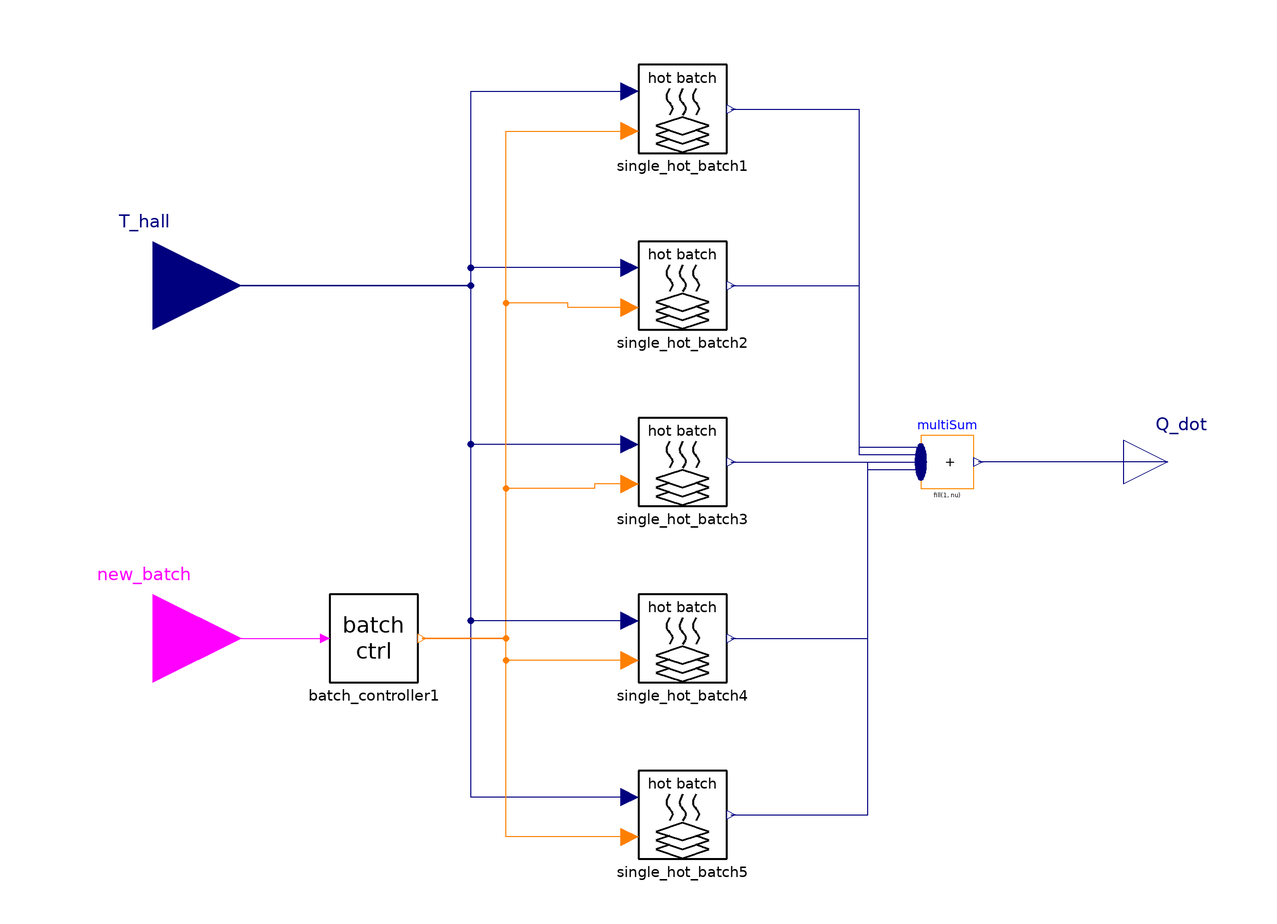

Above is the diagram view of the following Modelica model: its components placed by their Placement annotations and its connect equations drawn as lines.

model hot_batches
  parameter Modelica.Units.SI.Mass m_batch "Mass of batch";
  parameter Modelica.Units.SI.HeatCapacity c_batch "Heat capacity of batch";
  parameter Modelica.Units.SI.Mass m_rack "Mass of batching rack";
  parameter Modelica.Units.SI.HeatCapacity c_rack "Heat capacity of batching rack";
  parameter Modelica.Units.SI.Temperature T_req "Working temperature of cleaning fluid";
  Modelica.Blocks.Interfaces.BooleanInput new_batch
    annotation (Placement(transformation(extent={{-140,-60},{-100,-20}}),iconTransformation(extent={{-140,
            -60},{-100,-20}})));
  EiB_CleaningMachine2Tanks_thermal_Mafac.Batches.batch_controller batch_controller1
    annotation (Placement(transformation(extent={{-80,-50},{-60,-30}})));
  single_hot_batch single_hot_batch1(
    m_batch=m_batch,
    c_batch=c_batch,
    m_rack=m_rack,
    c_rack=c_rack,
    T_req=T_req,                     batch_number=1)
    annotation (Placement(transformation(extent={{-10,70},{10,90}})));
  Modelica.Blocks.Interfaces.RealInput T_hall
    annotation (Placement(transformation(extent={{-140,20},{-100,60}})));
  Modelica.Blocks.Interfaces.RealOutput Q_dot
    annotation (Placement(transformation(extent={{100,-10},{120,10}})));
  Modelica.Blocks.Math.MultiSum multiSum(nu=5)
    annotation (Placement(transformation(extent={{54,-6},{66,6}})));
  single_hot_batch single_hot_batch2(
    m_batch=m_batch,
    c_batch=c_batch,
    m_rack=m_rack,
    c_rack=c_rack,
    T_req=T_req,
    batch_number=2)
    annotation (Placement(transformation(extent={{-10,30},{10,50}})));
  single_hot_batch single_hot_batch3(
    m_batch=m_batch,
    c_batch=c_batch,
    m_rack=m_rack,
    c_rack=c_rack,
    T_req=T_req,
    batch_number=3)
    annotation (Placement(transformation(extent={{-10,-10},{10,10}})));
  single_hot_batch single_hot_batch4(
    m_batch=m_batch,
    c_batch=c_batch,
    m_rack=m_rack,
    c_rack=c_rack,
    T_req=T_req,
    batch_number=4)
    annotation (Placement(transformation(extent={{-10,-50},{10,-30}})));
  single_hot_batch single_hot_batch5(
    m_batch=m_batch,
    c_batch=c_batch,
    m_rack=m_rack,
    c_rack=c_rack,
    T_req=T_req,
    batch_number=5)
    annotation (Placement(transformation(extent={{-10,-90},{10,-70}})));
equation
  connect(new_batch, batch_controller1.new_batch) annotation (Line(points={{-120,-40},{-81,-40}},
                                                                                              color={255,0,255}));
  connect(batch_controller1.batch_number, single_hot_batch1.batch_nr)
    annotation (Line(points={{-59,-40},{-40,-40},{-40,75},{-12,75}}, color={255,127,0}));
  connect(T_hall, single_hot_batch1.T_hall)
    annotation (Line(points={{-120,40},{-48,40},{-48,84},{-12,84}}, color={0,0,127}));
  connect(Q_dot, multiSum.y) annotation (Line(points={{110,0},{67.02,0}}, color={0,0,127}));
  connect(single_hot_batch1.Q_dot_single_hot_batch, multiSum.u[1])
    annotation (Line(points={{11,80},{40,80},{40,3.36},{54,3.36}}, color={0,0,127}));
  connect(single_hot_batch5.T_hall, T_hall) annotation (Line(points={{-12,-76},{-48,-76},{-48,40},{-120,40}}, color={0,0,127}));
  connect(single_hot_batch2.T_hall, single_hot_batch1.T_hall)
    annotation (Line(points={{-12,44},{-48,44},{-48,84},{-12,84}}, color={0,0,127}));
  connect(single_hot_batch3.T_hall, T_hall) annotation (Line(points={{-12,4},{-48,4},{-48,40},{-120,40}}, color={0,0,127}));
  connect(single_hot_batch4.T_hall, T_hall) annotation (Line(points={{-12,-36},{-48,-36},{-48,40},{-120,40}}, color={0,0,127}));
  connect(single_hot_batch5.batch_nr, batch_controller1.batch_number)
    annotation (Line(points={{-12,-85},{-40,-85},{-40,-40},{-59,-40}}, color={255,127,0}));
  connect(single_hot_batch4.batch_nr, batch_controller1.batch_number)
    annotation (Line(points={{-12,-45},{-40,-45},{-40,-40},{-59,-40}}, color={255,127,0}));
  connect(single_hot_batch3.batch_nr, single_hot_batch1.batch_nr)
    annotation (Line(points={{-12,-5},{-20,-5},{-20,-6},{-40,-6},{-40,75},{-12,75}}, color={255,127,0}));
  connect(single_hot_batch2.batch_nr, single_hot_batch1.batch_nr)
    annotation (Line(points={{-12,35},{-26,35},{-26,36},{-40,36},{-40,75},{-12,75}}, color={255,127,0}));
  connect(single_hot_batch2.Q_dot_single_hot_batch, multiSum.u[2])
    annotation (Line(points={{11,40},{40,40},{40,1.68},{54,1.68}}, color={0,0,127}));
  connect(single_hot_batch3.Q_dot_single_hot_batch, multiSum.u[3])
    annotation (Line(points={{11,0},{32,0},{32,0},{54,0}}, color={0,0,127}));
  connect(single_hot_batch4.Q_dot_single_hot_batch, multiSum.u[4])
    annotation (Line(points={{11,-40},{42,-40},{42,-1.68},{54,-1.68}}, color={0,0,127}));
  connect(single_hot_batch5.Q_dot_single_hot_batch, multiSum.u[5])
    annotation (Line(points={{11,-80},{42,-80},{42,0},{54,0}}, color={0,0,127}));
  annotation (Icon(coordinateSystem(preserveAspectRatio=false), graphics={
        Polygon(
          points={{-60,-52},{-80,-58},{-60,-64},{-40,-58},{-60,-52}},
          lineColor={0,0,0},
          lineThickness=0.5),
        Line(
          points={{-68,-62},{-80,-66},{-60,-72},{-40,-66},{-52,-62}},
          color={0,0,0},
          thickness=0.5),
        Text(
          extent={{-80,100},{80,40}},
          lineColor={0,0,0},
          textString="hot batches"),
        Line(
          points={{-60,-22},{-64,-34},{-56,-42},{-60,-50}},
          color={0,0,0},
          thickness=0.5,
          smooth=Smooth.Bezier,
          arrow={Arrow.Filled,Arrow.None}),
        Line(
          points={{-68,-70},{-80,-74},{-60,-80},{-40,-74},{-52,-70}},
          color={0,0,0},
          thickness=0.5),
        Line(
          points={{-50,-22},{-54,-34},{-46,-42},{-50,-50}},
          color={0,0,0},
          thickness=0.5,
          smooth=Smooth.Bezier,
          arrow={Arrow.Filled,Arrow.None}),
        Line(
          points={{-70,-22},{-74,-34},{-66,-42},{-70,-50}},
          color={0,0,0},
          thickness=0.5,
          smooth=Smooth.Bezier,
          arrow={Arrow.Filled,Arrow.None}),
        Polygon(
          points={{60,-52},{40,-58},{60,-64},{80,-58},{60,-52}},
          lineColor={0,0,0},
          lineThickness=0.5),
        Line(
          points={{52,-62},{40,-66},{60,-72},{80,-66},{68,-62}},
          color={0,0,0},
          thickness=0.5),
        Line(
          points={{60,-22},{56,-34},{64,-42},{60,-50}},
          color={0,0,0},
          thickness=0.5,
          smooth=Smooth.Bezier,
          arrow={Arrow.Filled,Arrow.None}),
        Line(
          points={{52,-70},{40,-74},{60,-80},{80,-74},{68,-70}},
          color={0,0,0},
          thickness=0.5),
        Line(
          points={{70,-22},{66,-34},{74,-42},{70,-50}},
          color={0,0,0},
          thickness=0.5,
          smooth=Smooth.Bezier,
          arrow={Arrow.Filled,Arrow.None}),
        Line(
          points={{50,-22},{46,-34},{54,-42},{50,-50}},
          color={0,0,0},
          thickness=0.5,
          smooth=Smooth.Bezier,
          arrow={Arrow.Filled,Arrow.None}),
        Polygon(
          points={{0,-52},{-20,-58},{0,-64},{20,-58},{0,-52}},
          lineColor={0,0,0},
          lineThickness=0.5),
        Line(
          points={{-8,-62},{-20,-66},{0,-72},{20,-66},{8,-62}},
          color={0,0,0},
          thickness=0.5),
        Line(
          points={{0,-22},{-4,-34},{4,-42},{0,-50}},
          color={0,0,0},
          thickness=0.5,
          smooth=Smooth.Bezier,
          arrow={Arrow.Filled,Arrow.None}),
        Line(
          points={{-8,-70},{-20,-74},{0,-80},{20,-74},{8,-70}},
          color={0,0,0},
          thickness=0.5),
        Line(
          points={{10,-22},{6,-34},{14,-42},{10,-50}},
          color={0,0,0},
          thickness=0.5,
          smooth=Smooth.Bezier,
          arrow={Arrow.Filled,Arrow.None}),
        Line(
          points={{-10,-22},{-14,-34},{-6,-42},{-10,-50}},
          color={0,0,0},
          thickness=0.5,
          smooth=Smooth.Bezier,
          arrow={Arrow.Filled,Arrow.None}),
        Polygon(
          points={{-30,18},{-50,12},{-30,6},{-10,12},{-30,18}},
          lineColor={0,0,0},
          lineThickness=0.5),
        Line(
          points={{-38,8},{-50,4},{-30,-2},{-10,4},{-22,8}},
          color={0,0,0},
          thickness=0.5),
        Line(
          points={{-30,48},{-34,36},{-26,28},{-30,20}},
          color={0,0,0},
          thickness=0.5,
          smooth=Smooth.Bezier,
          arrow={Arrow.Filled,Arrow.None}),
        Line(
          points={{-38,0},{-50,-4},{-30,-10},{-10,-4},{-22,0}},
          color={0,0,0},
          thickness=0.5),
        Line(
          points={{-20,48},{-24,36},{-16,28},{-20,20}},
          color={0,0,0},
          thickness=0.5,
          smooth=Smooth.Bezier,
          arrow={Arrow.Filled,Arrow.None}),
        Line(
          points={{-40,48},{-44,36},{-36,28},{-40,20}},
          color={0,0,0},
          thickness=0.5,
          smooth=Smooth.Bezier,
          arrow={Arrow.Filled,Arrow.None}),
        Polygon(
          points={{30,18},{10,12},{30,6},{50,12},{30,18}},
          lineColor={0,0,0},
          lineThickness=0.5),
        Line(
          points={{22,8},{10,4},{30,-2},{50,4},{38,8}},
          color={0,0,0},
          thickness=0.5),
        Line(
          points={{30,48},{26,36},{34,28},{30,20}},
          color={0,0,0},
          thickness=0.5,
          smooth=Smooth.Bezier,
          arrow={Arrow.Filled,Arrow.None}),
        Line(
          points={{22,0},{10,-4},{30,-10},{50,-4},{38,0}},
          color={0,0,0},
          thickness=0.5),
        Line(
          points={{40,48},{36,36},{44,28},{40,20}},
          color={0,0,0},
          thickness=0.5,
          smooth=Smooth.Bezier,
          arrow={Arrow.Filled,Arrow.None}),
        Line(
          points={{20,48},{16,36},{24,28},{20,20}},
          color={0,0,0},
          thickness=0.5,
          smooth=Smooth.Bezier,
          arrow={Arrow.Filled,Arrow.None}),
        Rectangle(
          extent={{-100,100},{100,-100}},
          lineColor={0,0,0},
          lineThickness=0.5)}), Diagram(coordinateSystem(preserveAspectRatio=false)));
end hot_batches;